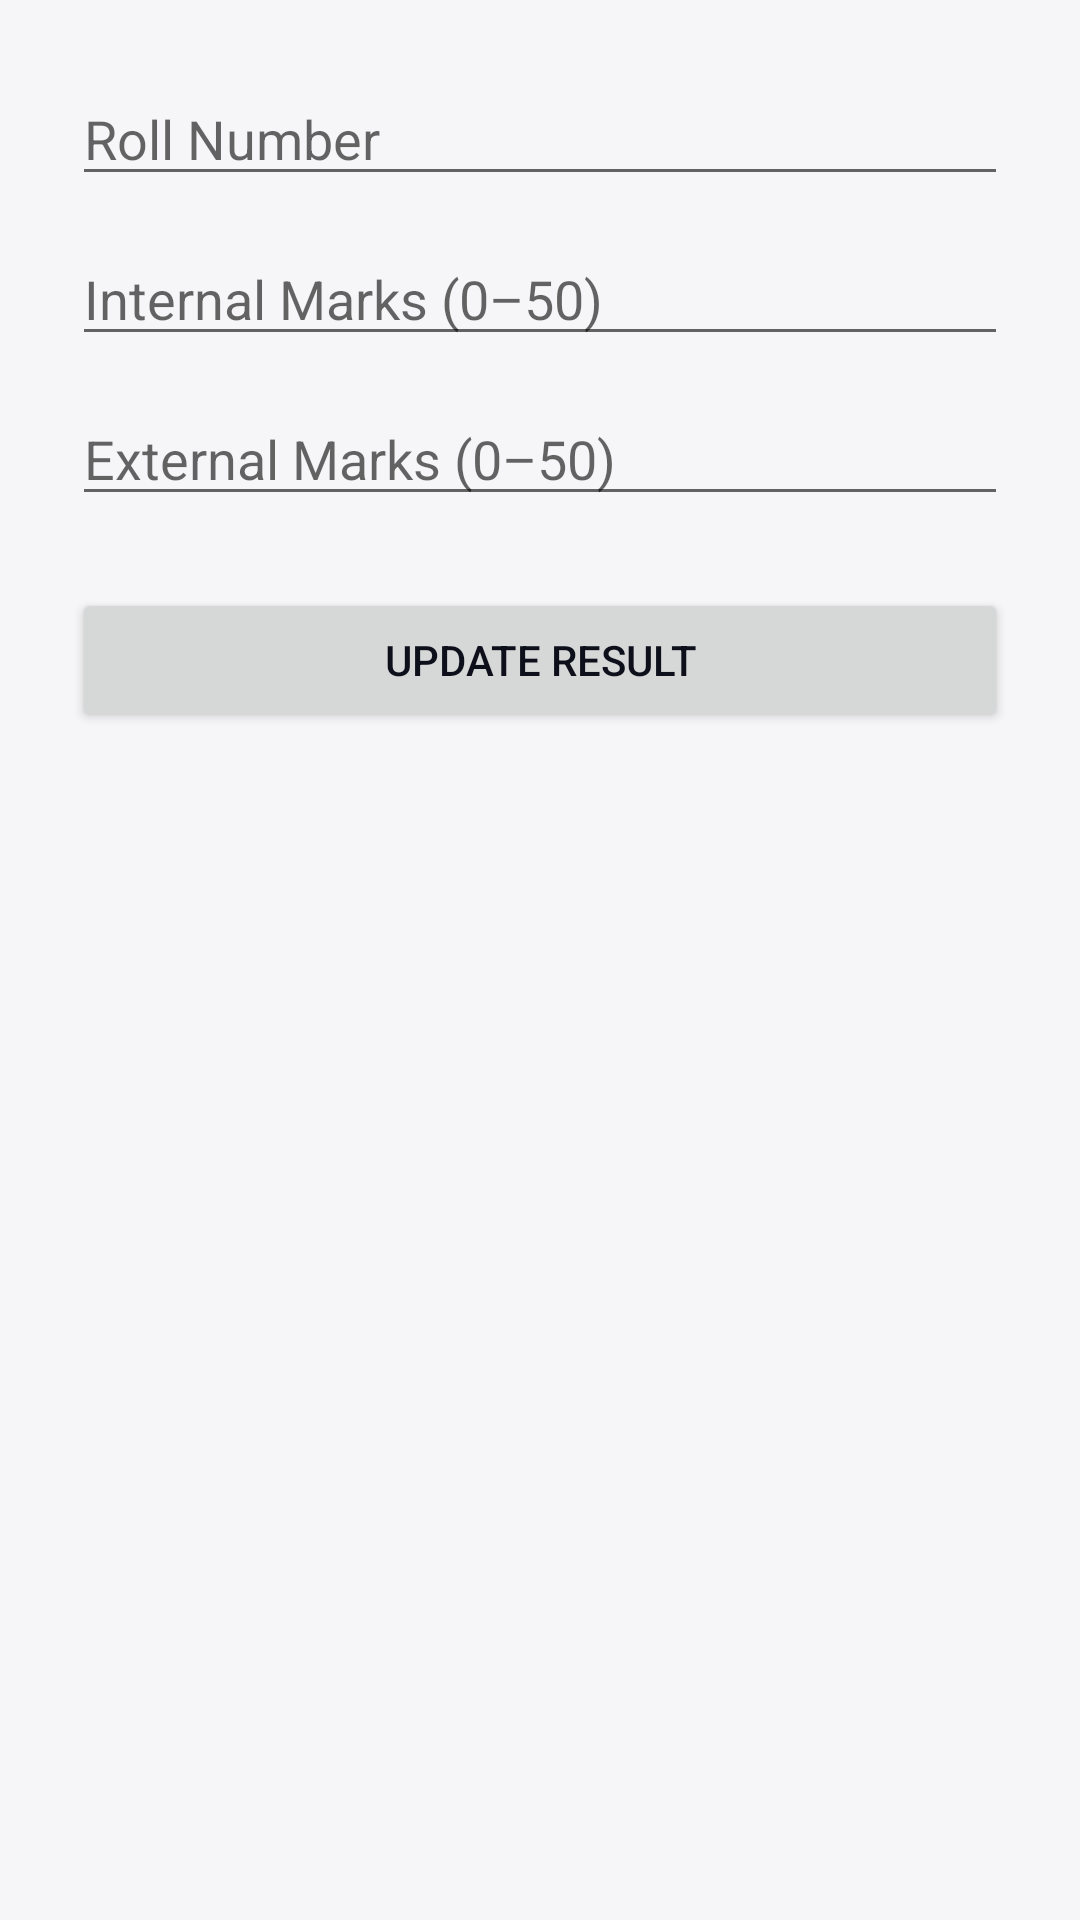

Here is an Android app screen rendered from its layout file. Give the layout XML and the strings, colors and styles it references.
<!-- AndroidManifest.xml: application theme Theme.StudentRecordFinder -->
<!-- res/layout/fragment_faculty_result.xml -->
<LinearLayout xmlns:android="http://schemas.android.com/apk/res/android"
    android:orientation="vertical"
    android:padding="24dp"
    android:layout_width="match_parent"
    android:layout_height="match_parent">

    <EditText
        android:id="@+id/etRoll"
        android:hint="Roll Number"
        android:inputType="number"
        android:layout_width="match_parent"
        android:layout_height="wrap_content"/>

    <EditText
        android:id="@+id/etInternal"
        android:hint="Internal Marks (0–50)"
        android:inputType="number"
        android:layout_width="match_parent"
        android:layout_height="wrap_content"
        android:layout_marginTop="12dp"/>

    <EditText
        android:id="@+id/etExternal"
        android:hint="External Marks (0–50)"
        android:inputType="number"
        android:layout_width="match_parent"
        android:layout_height="wrap_content"
        android:layout_marginTop="12dp"/>

    <Button
        android:id="@+id/btnUpdateResult"
        android:text="Update Result"
        android:layout_width="match_parent"
        android:layout_height="wrap_content"
        android:layout_marginTop="24dp"/>
</LinearLayout>
<!-- resources referenced by this layout -->
<resources>
  <style name="Theme.StudentRecordFinder" parent="Theme.MaterialComponents.Light.NoActionBar">
          <item name="colorPrimary">#2B4BEE</item>
          <item name="colorPrimaryVariant">#2B4BEE</item>
          <item name="colorOnPrimary">#FFFFFF</item>
  
          <item name="android:windowBackground">#F6F6F8</item>
          <item name="android:textColorPrimary">#0D101B</item>
      </style>
</resources>
